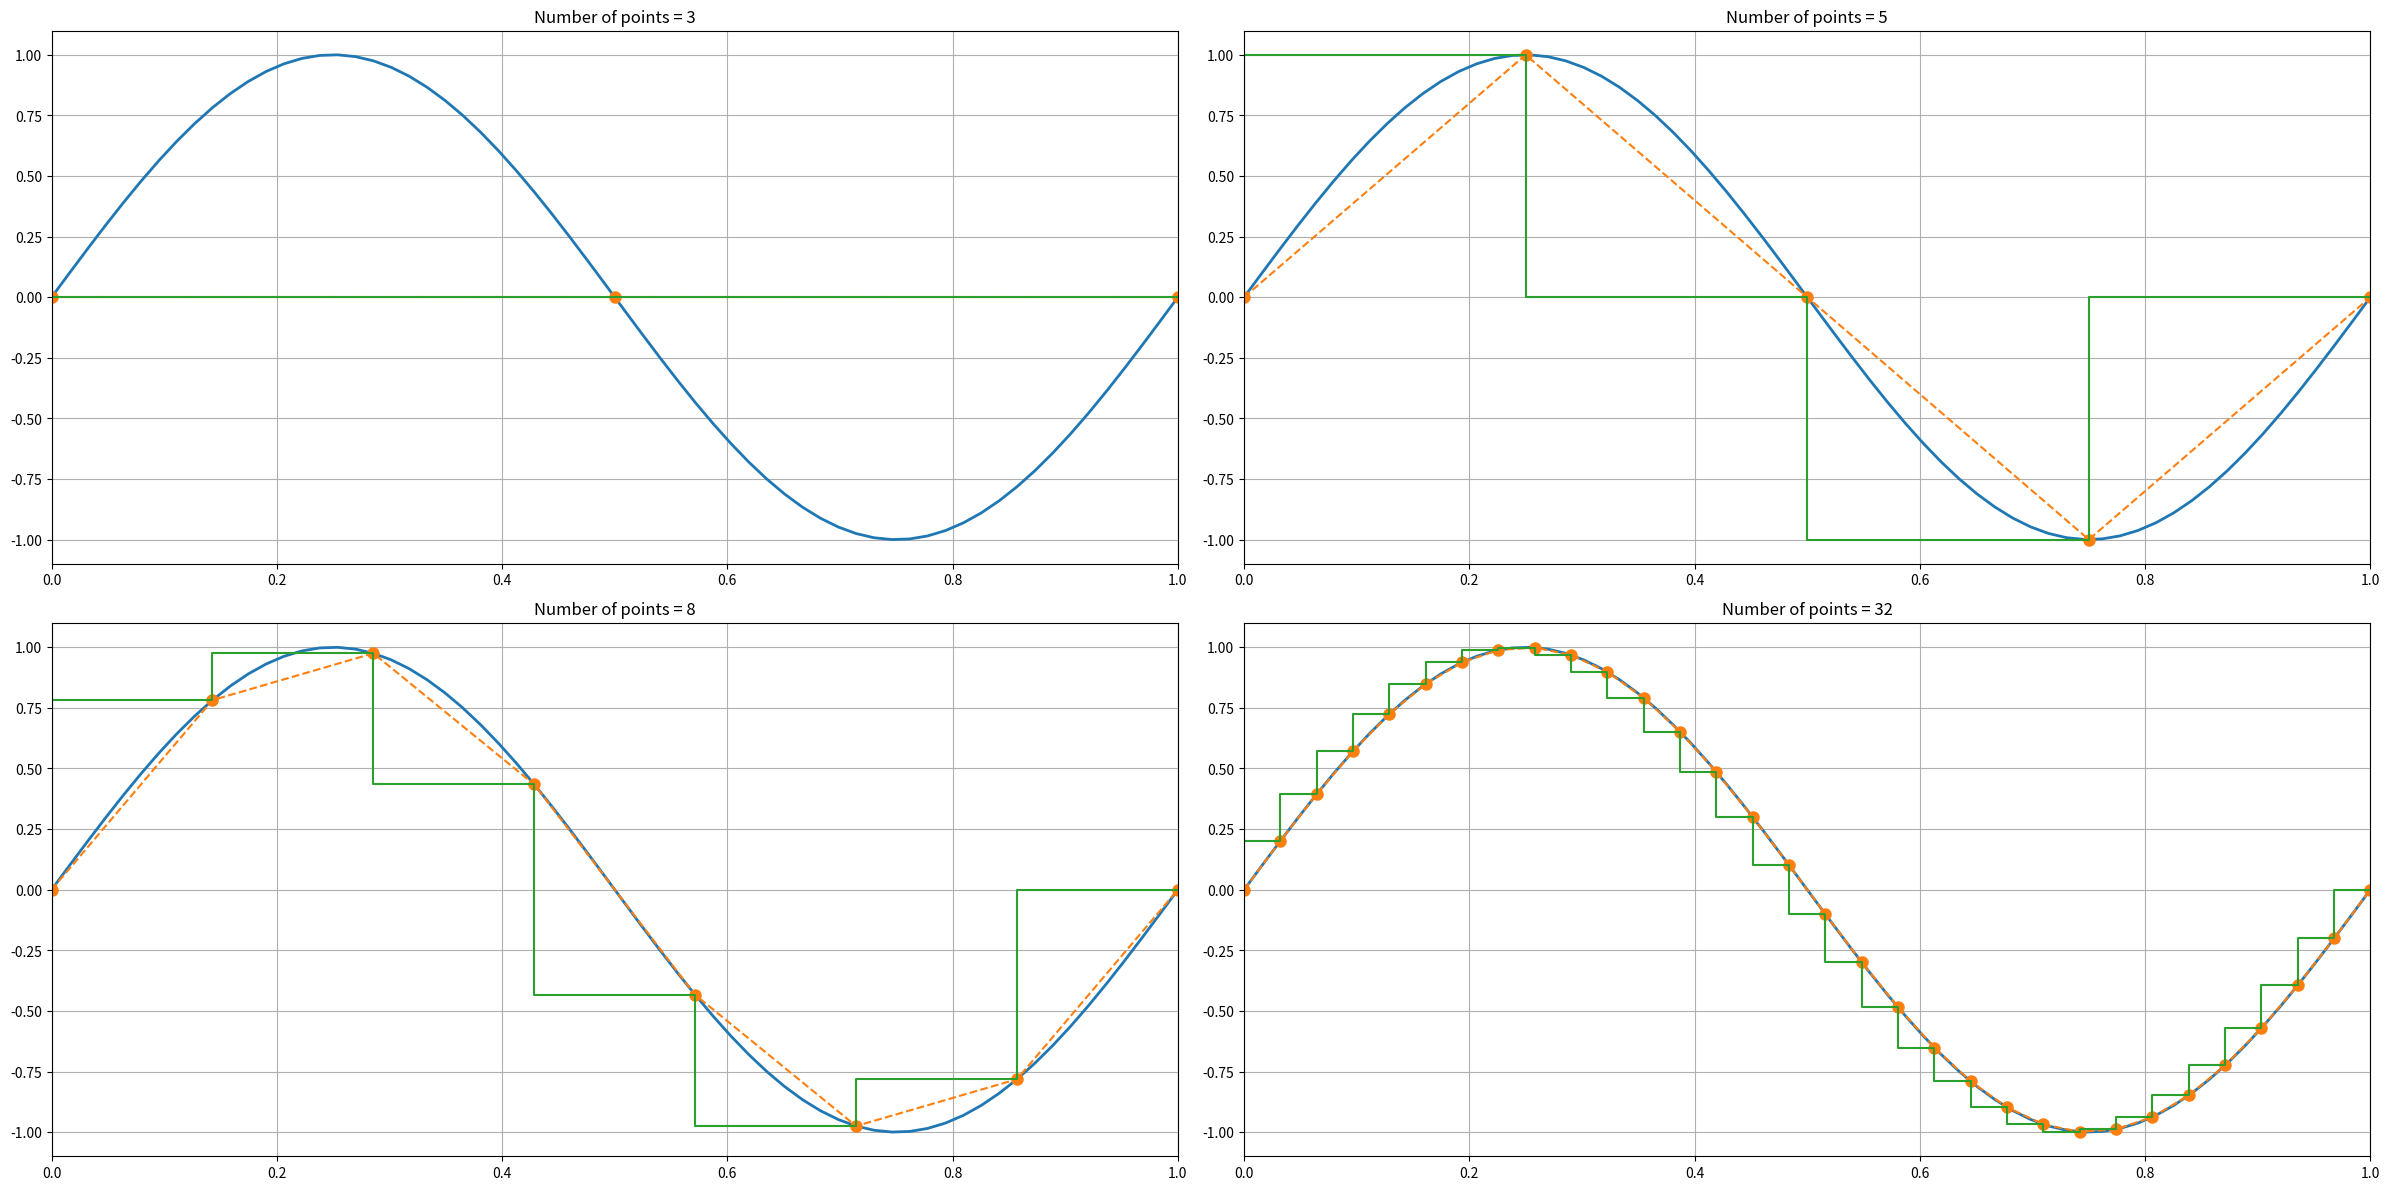

Recreate this plot in Python.
import matplotlib.pyplot as plt
import numpy as np

n = 64
# time vector
t = np.linspace(0, 1, n, endpoint=True)
# sine wave
ds = np.sin(2 * np.pi * t)

# discrete step
step_lst = np.array([3, 5, 8, 32])

# plot figure
fig = plt.figure(figsize=(24, 12), dpi=80)
for i in range(4):
    tt = np.linspace(0, 1, step_lst[i], endpoint=True)

    plt.subplot(2, 2, i + 1)
    plt.title('Number of points = {}'.format(step_lst[i]))
    plt.plot(t, ds, '-', linewidth=2.0)
    plt.plot(tt, np.sin(2 * np.pi * tt), '--o', linewidth=1.5, markersize=8)
    plt.step(tt, np.sin(2 * np.pi * tt), linewidth=1.5)
    plt.grid()
    plt.xlim([0, 1])
plt.tight_layout()
plt.show()